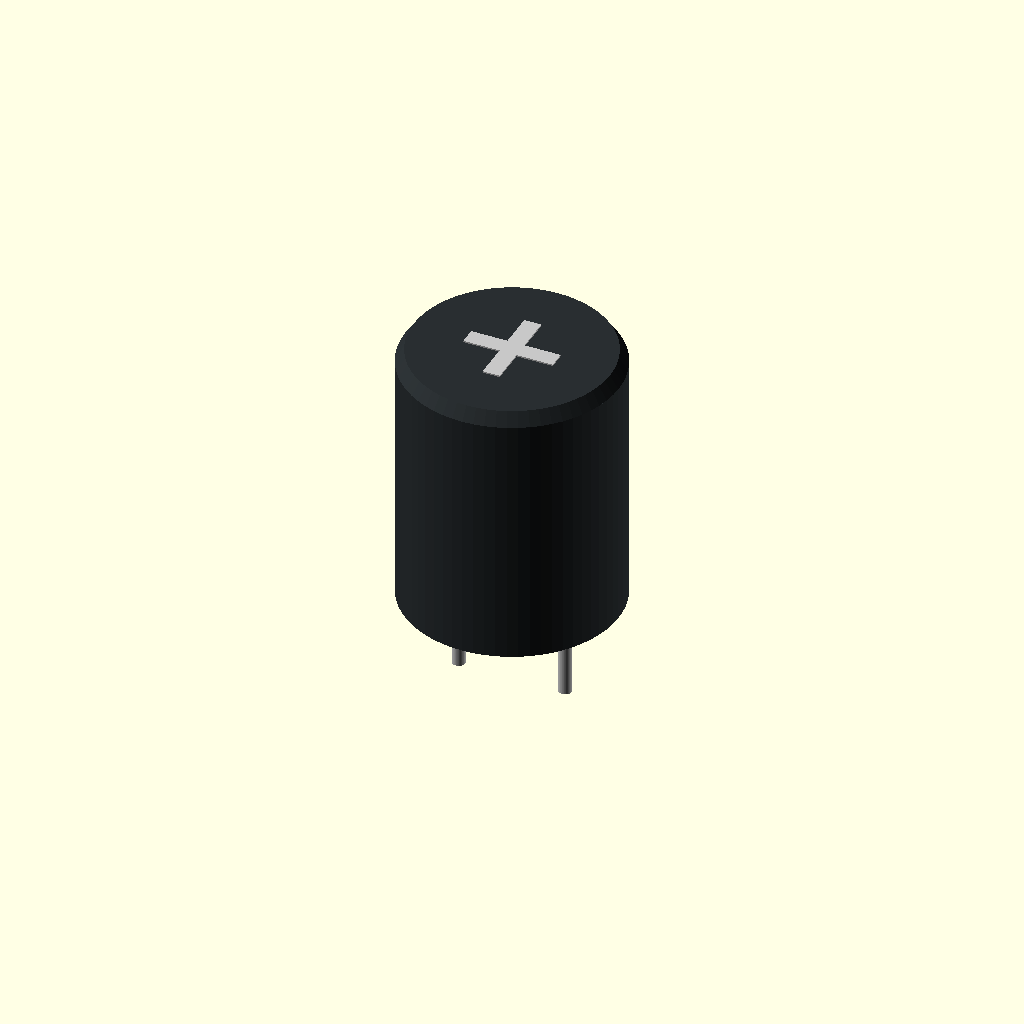
Cell 1: the model at its default parameters.
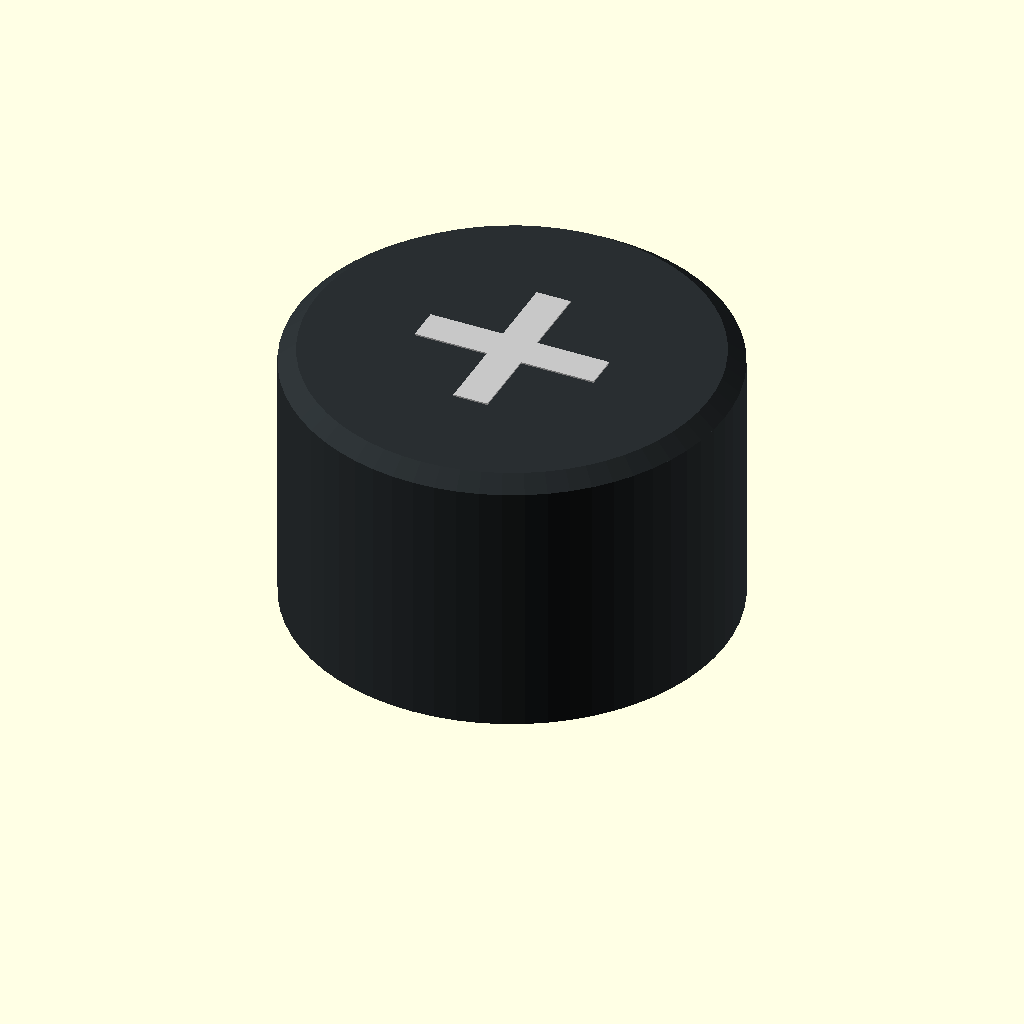
Cell 2: body_diameter = 20 (everything else at default).
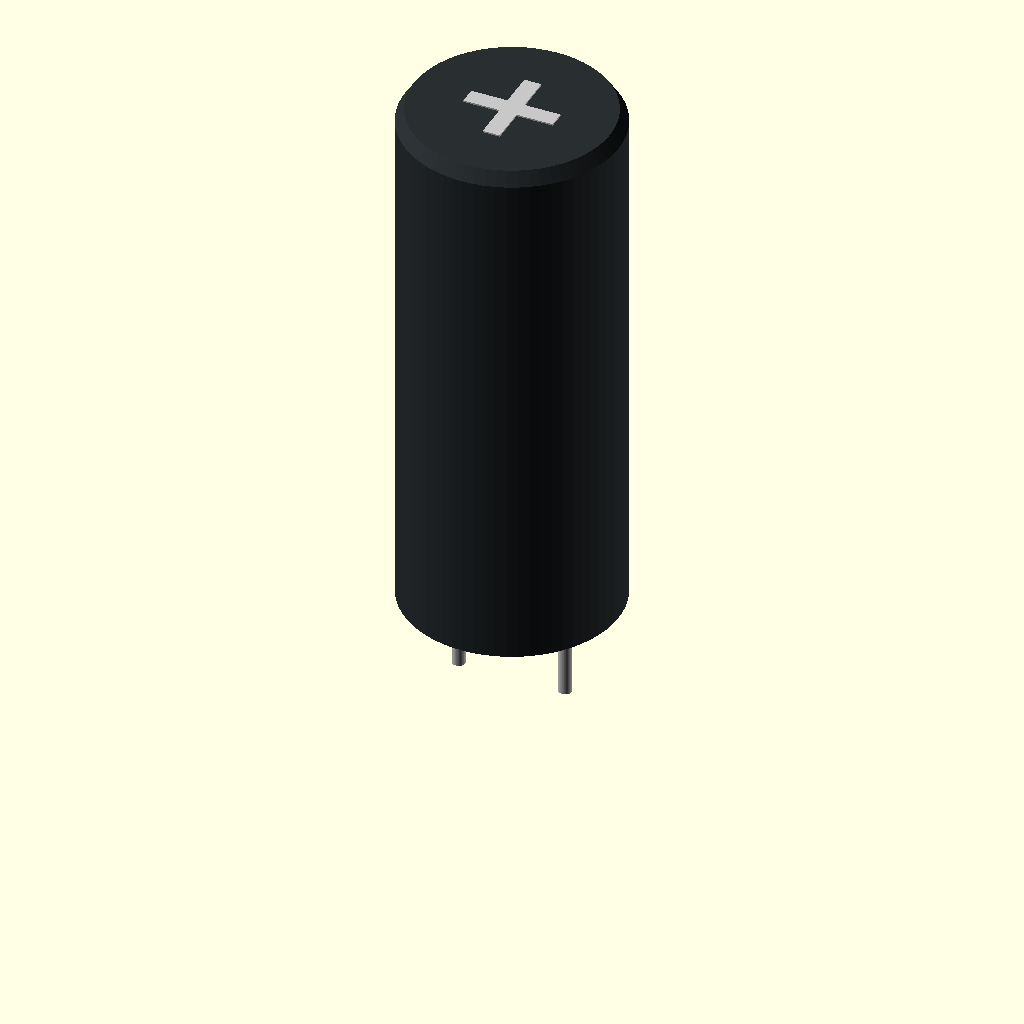
Cell 3: body_height = 25 (everything else at default).
All cells are drawn from one camera (rotation 55°, 0°, 25°, orthographic, colour scheme Cornfield), so only the parameter changes between them.
OpenSCAD source file scripts/nichicon-ues-series/3D/nichicon_ues_10mm_diameter_12.5mm_height_5mm_lead_spacing.scad:
$fn = 64;

body_diameter = 10;
body_height = 12.5;
lead_spacing = 5;
lead_diameter = 0.6;
lead_length_below = 3.5;
body_lift = 1;
lead_stub = 1;
top_chamfer = 0.6;

module lead(x) {
    color([0.75, 0.75, 0.75])
    translate([x, 0, -lead_length_below])
        cylinder(h = lead_length_below + body_lift + lead_stub, d = lead_diameter);
}

module capacitor_body() {
    color([0.16, 0.18, 0.19])
    union() {
        translate([0, 0, body_lift])
            cylinder(h = body_height - top_chamfer, d = body_diameter);
        translate([0, 0, body_lift + body_height - top_chamfer])
            cylinder(h = top_chamfer, d1 = body_diameter, d2 = body_diameter * 0.92);
    }
}

module top_vent() {
    color([0.78, 0.78, 0.78])
    translate([0, 0, body_lift + body_height - 0.05])
    linear_extrude(height = 0.12)
    union() {
        square([body_diameter * 0.42, body_diameter * 0.08], center = true);
        square([body_diameter * 0.08, body_diameter * 0.42], center = true);
    }
}

lead(-lead_spacing / 2);
lead( lead_spacing / 2);
capacitor_body();
top_vent();
Customizer parameters (derived from the source; name, type, default, range or options):
body_diameter: number, default 10
body_height: number, default 12.5
lead_spacing: number, default 5
lead_diameter: number, default 0.6
lead_length_below: number, default 3.5
body_lift: number, default 1
lead_stub: number, default 1
top_chamfer: number, default 0.6
